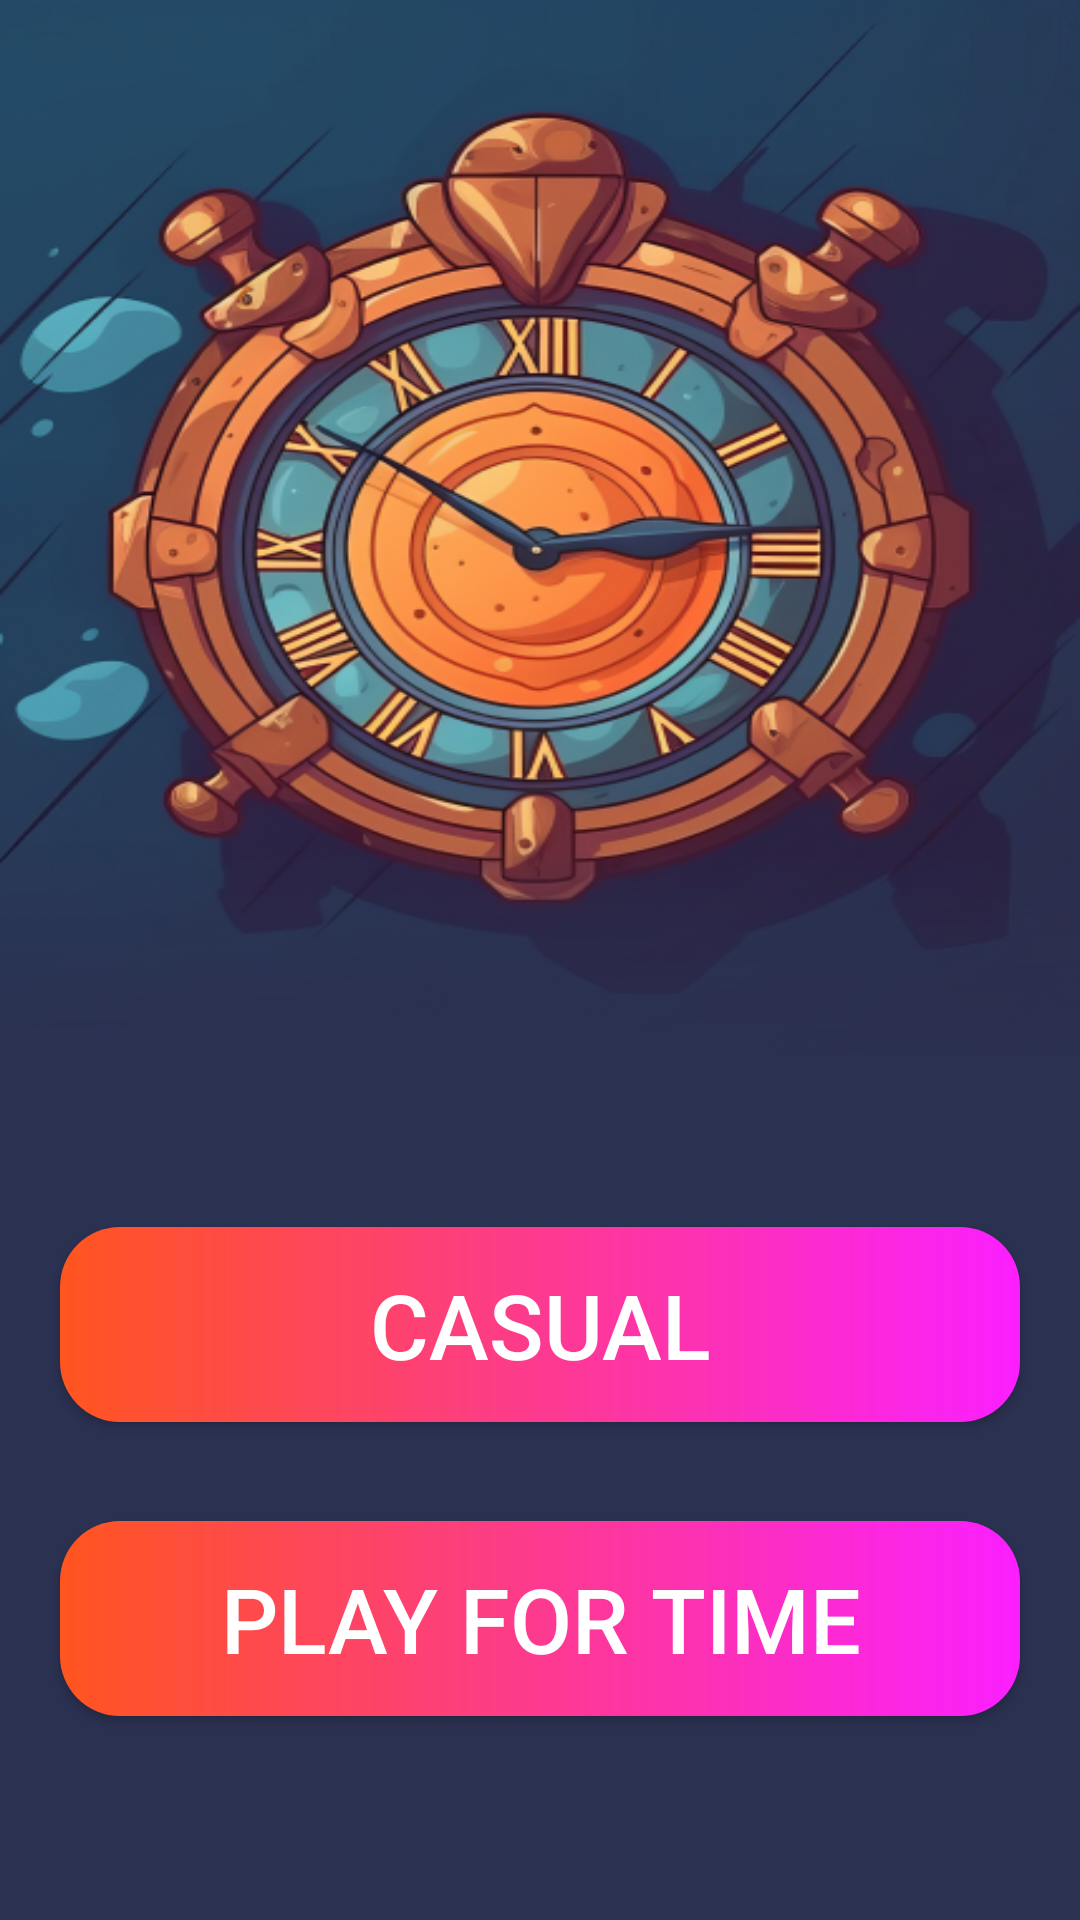

Layout XML and referenced resources for this Android screen:
<!-- AndroidManifest.xml: application theme Theme.ForByte -->
<!-- res/layout/fragment_chose_mode.xml -->
<?xml version="1.0" encoding="utf-8"?>
<androidx.constraintlayout.widget.ConstraintLayout xmlns:android="http://schemas.android.com/apk/res/android"
    xmlns:app="http://schemas.android.com/apk/res-auto"
    xmlns:tools="http://schemas.android.com/tools"
    android:layout_width="match_parent"
    android:layout_height="match_parent"
    tools:context=".presentation.ChoseModeFragment">

    <Button
        android:id="@+id/btn_casual"
        style="@style/ButtonWithGradient"
        android:layout_width="match_parent"
        android:layout_height="65dp"
        android:layout_marginStart="20dp"
        android:layout_marginEnd="20dp"
        android:layout_marginBottom="33dp"
        android:text="@string/casual"
        app:layout_constraintBottom_toTopOf="@+id/btn_time"
        app:layout_constraintEnd_toEndOf="parent"
        app:layout_constraintStart_toStartOf="parent" />

    <Button
        android:id="@+id/btn_time"
        style="@style/ButtonWithGradient"
        android:layout_width="match_parent"
        android:layout_height="65dp"
        android:layout_marginStart="20dp"
        android:layout_marginEnd="20dp"
        android:layout_marginBottom="68dp"
        android:text="@string/play_for_time"
        app:layout_constraintBottom_toBottomOf="parent"
        app:layout_constraintEnd_toEndOf="parent"
        app:layout_constraintStart_toStartOf="parent" />

</androidx.constraintlayout.widget.ConstraintLayout>
<!-- resources referenced by this layout -->
<resources>
  <string name="casual">Casual</string>
  <string name="play_for_time">Play For Time</string>
  <style name="ButtonWithGradient" parent="Widget.AppCompat.Button">
          <item name="android:background">@drawable/gradient_button</item>
          <item name="android:textColor">@android:color/white</item>
          <item name="android:textSize">30sp</item>
      </style>
  <style name="Theme.ForByte" parent="Theme.AppCompat.Light.NoActionBar">
          
          <item name="colorPrimary">@android:color/transparent</item>
          <item name="colorPrimaryVariant">@android:color/transparent</item>
          <item name="colorOnPrimary">@android:color/transparent</item>
  
          
          <item name="colorSecondary">@android:color/transparent</item>
          <item name="colorSecondaryVariant">@android:color/transparent</item>
          <item name="colorOnSecondary">@android:color/transparent</item>
          <item name="android:windowBackground">@drawable/group8960</item>
          <item name="android:windowFullscreen">true</item>
          
          <item name="android:statusBarColor">@android:color/transparent</item>
          
      </style>
  <!-- drawable gradient_button (drawable) -->
  <?xml version="1.0" encoding="utf-8"?>
  <layer-list xmlns:android="http://schemas.android.com/apk/res/android">
      <item>
          <shape
              android:shape="rectangle">
              <gradient
                  android:angle="0"
                  android:startColor="#FF551F"
                  android:endColor="#FB1FFF" />
              <corners android:radius="20dp" />
          </shape>
      </item>
  </layer-list>
  <!-- drawable group8960: png bitmap (drawable, 317076 bytes) -->
</resources>
